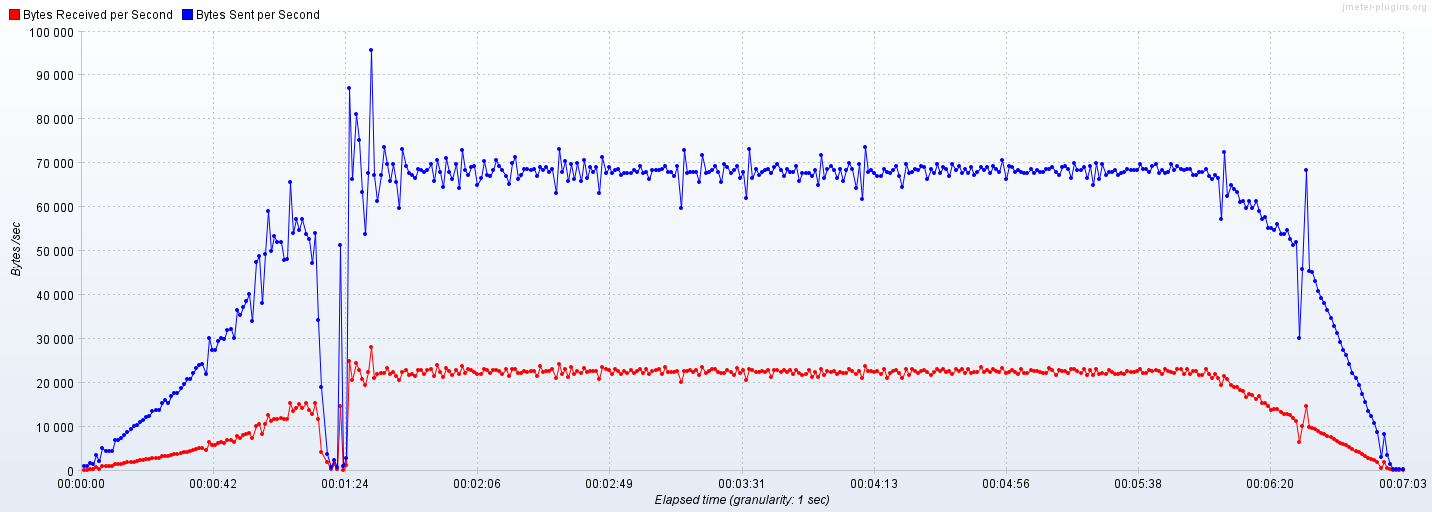

The table this chart was drawn from, first rows:
Elapsed time; Bytes Received per Second; Bytes Sent per Second
18:42:22,0; 213.0; 1042
18:42:23,0; 213.0; 1041
18:42:24,0; 357.0; 1738
18:42:25,0; 288.0; 1388
18:42:26,0; 720.0; 3472
18:42:27,0; 432.0; 2084
18:42:28,0; 1080; 5206
18:42:29,0; 936.0; 4513
18:42:30,0; 936.0; 4512
18:42:31,0; 1080; 4511
18:42:32,0; 1450; 6947
18:42:33,0; 1460; 6950
18:42:34,0; 1460; 7298
18:42:35,0; 1679; 7990
18:42:36,0; 1825; 8677
18:42:37,0; 1971; 9374
18:42:38,0; 2044; 10067
18:42:39,0; 2190; 10419
18:42:40,0; 2336; 11112
18:42:41,0; 2409; 11455
18:42:42,0; 2555; 12158
18:42:43,0; 2628; 12501
18:42:44,0; 2847; 13542
18:42:45,0; 2920; 13881
18:42:46,0; 2920; 13891
18:42:47,0; 3212; 15275
18:42:48,0; 3358; 15970
18:42:49,0; 3212; 15276
18:42:50,0; 3577; 17014
18:42:51,0; 3723; 17709
18:42:52,0; 3723; 17711
18:42:53,0; 4015; 18748
18:42:54,0; 4161; 19793
18:42:55,0; 4307; 20832
18:42:56,0; 4365; 20832
18:42:57,0; 4736; 22220
18:42:58,0; 4958; 23260
18:42:59,0; 5106; 23953
18:43:00,0; 5180; 24300
18:43:01,0; 4736; 21876
18:43:02,0; 6438; 30202
18:43:03,0; 5846; 27426
18:43:04,0; 5846; 27423
18:43:05,0; 6216; 29511
18:43:06,0; 6512; 30206
18:43:07,0; 6290; 29859
18:43:08,0; 6882; 31951
18:43:09,0; 6956; 32290
18:43:10,0; 6586; 30213
18:43:11,0; 7770; 36448
18:43:12,0; 7474; 35409
18:43:13,0; 8140; 37157
18:43:14,0; 8214; 38543
18:43:15,0; 8510; 40274
18:43:16,0; 7400; 34029
18:43:17,0; 10138; 47555
18:43:18,0; 10508; 48961
18:43:19,0; 8288; 38195
18:43:20,0; 10582; 49288
18:43:21,0; 12728; 59014
... 362 more rows
